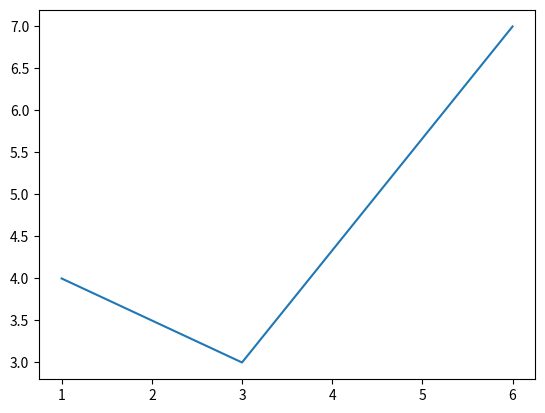

Source code (Python):
import matplotlib.pyplot as plt
import numpy as np
x = np.array([1,3,6])
y = np.array([4,3,7])
plt.plot(x,y)
plt.show
